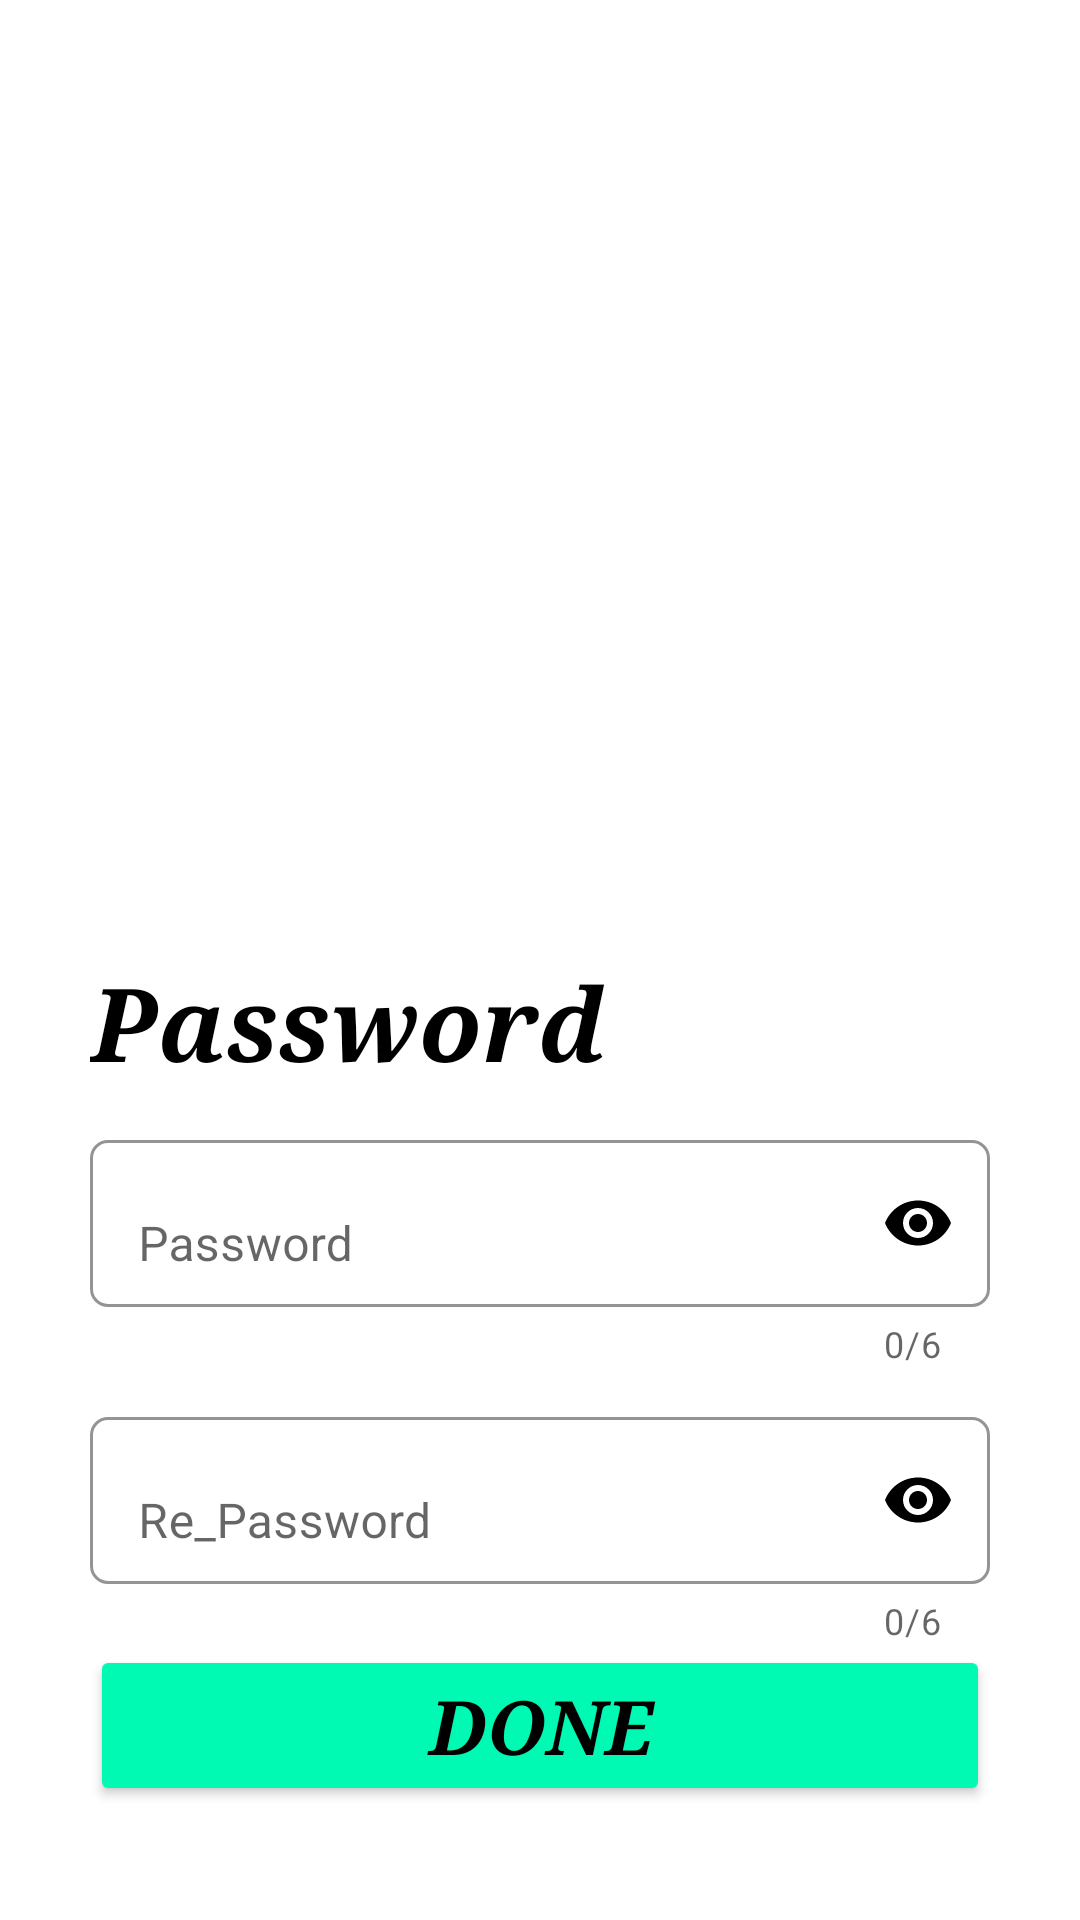

Layout XML and referenced resources for this Android screen:
<!-- AndroidManifest.xml: application theme Theme.OnTheRoad -->
<!-- res/layout/activity_re_create_password.xml -->
<?xml version="1.0" encoding="utf-8"?>
<LinearLayout xmlns:android="http://schemas.android.com/apk/res/android"
    xmlns:app="http://schemas.android.com/apk/res-auto"
    xmlns:tools="http://schemas.android.com/tools"
    android:layout_width="match_parent"
    android:layout_height="match_parent"
    android:orientation="vertical"
    tools:context=".reCreatePassword">
    <ImageView
        android:id="@+id/imageView2"
        android:layout_width="373dp"
        android:layout_height="306dp"
        android:layout_gravity="center"
        android:layout_marginTop="4dp"
        android:src="@drawable/setyourpasswordimg" />
    <TextView
        android:id="@+id/textView4"
        android:layout_width="wrap_content"
        android:layout_height="wrap_content"
        android:layout_marginTop="8dp"
        android:fontFamily="serif"
        android:text="Password"
        android:textColor="#000000"
        android:textSize="34sp"
        android:layout_marginLeft="30dp"
        android:textStyle="bold|italic" />

    <com.google.android.material.textfield.TextInputLayout
        android:layout_width="match_parent"
        android:layout_height="wrap_content"
        android:hint="Password"
        android:layout_marginLeft="30dp"
        android:layout_marginRight="30dp"
        android:layout_marginTop="10dp"
        app:boxBackgroundColor="#FFFFFF"
        app:boxBackgroundMode="outline"
        app:boxCornerRadiusBottomEnd="6dp"
        app:boxCornerRadiusBottomStart="6dp"
        app:boxCornerRadiusTopEnd="6dp"
        app:boxCornerRadiusTopStart="6dp"
        app:boxStrokeColor="#000000"
        app:endIconMode="password_toggle"
        app:startIconDrawable="@drawable/ic_baseline_lock_24"
        app:startIconTint="#00B0FF"
        app:endIconTint="#000000"
        app:counterEnabled="true"
        app:counterMaxLength="6"
        app:hintTextAppearance="@style/TextAppearance.AppCompat.Small"
        app:hintTextColor="@color/black">

        <com.google.android.material.textfield.TextInputEditText
            android:id="@+id/f_UserPassword"
            android:layout_width="match_parent"
            android:layout_height="wrap_content"
            android:inputType="numberPassword"
            android:maxLines="1"
            android:maxLength="6"
            />
    </com.google.android.material.textfield.TextInputLayout>
    <com.google.android.material.textfield.TextInputLayout
        android:layout_width="match_parent"
        android:layout_height="wrap_content"
        android:hint="Re_Password"
        android:layout_marginLeft="30dp"
        android:layout_marginRight="30dp"
        android:layout_marginTop="10dp"
        app:boxBackgroundColor="#FFFFFF"
        app:boxBackgroundMode="outline"
        app:boxCornerRadiusBottomEnd="6dp"
        app:boxCornerRadiusBottomStart="6dp"
        app:boxCornerRadiusTopEnd="6dp"
        app:boxCornerRadiusTopStart="6dp"
        app:boxStrokeColor="#000000"
        app:endIconMode="password_toggle"
        app:startIconDrawable="@drawable/ic_baseline_lock_24"
        app:startIconTint="#00B0FF"
        app:endIconTint="#000000"
        app:counterEnabled="true"
        app:counterMaxLength="6"
        app:hintTextAppearance="@style/TextAppearance.AppCompat.Small"
        app:hintTextColor="@color/black">

        <com.google.android.material.textfield.TextInputEditText
            android:id="@+id/f_UserRePassword"
            android:layout_width="match_parent"
            android:layout_height="wrap_content"
            android:inputType="numberPassword"
            android:maxLines="1"
            android:maxLength="6"
            />
    </com.google.android.material.textfield.TextInputLayout>
    <androidx.appcompat.widget.AppCompatButton
        android:id="@+id/f_UserdoneBtn"
        android:layout_width="match_parent"
        android:layout_height="wrap_content"
        android:backgroundTint="#00FAB3"
        android:fontFamily="serif"
        android:text="Done"
        android:textColor="#000000"
        android:textSize="25sp"
        android:padding="10dp"
        android:textStyle="bold|italic"
        android:layout_marginLeft="30dp"
        android:layout_marginRight="30dp"/>

    <TextView
        android:layout_width="wrap_content"
        android:layout_height="wrap_content"
        android:text="Invalid OTP"
        android:layout_marginTop="10dp"
        android:layout_marginLeft="30dp"
        android:textColor="#FB0000"
        android:textSize="16dp"
        android:fontFamily="serif"
        android:id="@+id/f_UserException"
        android:visibility="gone"/>
</LinearLayout>
<!-- resources referenced by this layout -->
<resources>
  <style name="Theme.OnTheRoad" parent="Theme.MaterialComponents.DayNight.DarkActionBar">
          
          <item name="colorPrimary">@color/purple_500</item>
          <item name="colorPrimaryVariant">@color/purple_700</item>
          <item name="colorOnPrimary">@color/white</item>
          
          <item name="colorSecondary">@color/teal_200</item>
          <item name="colorSecondaryVariant">@color/teal_700</item>
          <item name="colorOnSecondary">@color/black</item>
          
          <item name="android:statusBarColor">?attr/colorPrimaryVariant</item>
          
      </style>
  <!-- not gathered from this repository: default colours our renderer supplied (Android Studio template values) -->
  <color name="purple_500">#FF6200EE</color>
  <color name="purple_700">#FF3700B3</color>
  <color name="teal_200">#FF03DAC5</color>
  <color name="teal_700">#FF018786</color>
  <color name="black">#FF000000</color>
  <color name="white">#FFFFFFFF</color>
</resources>
